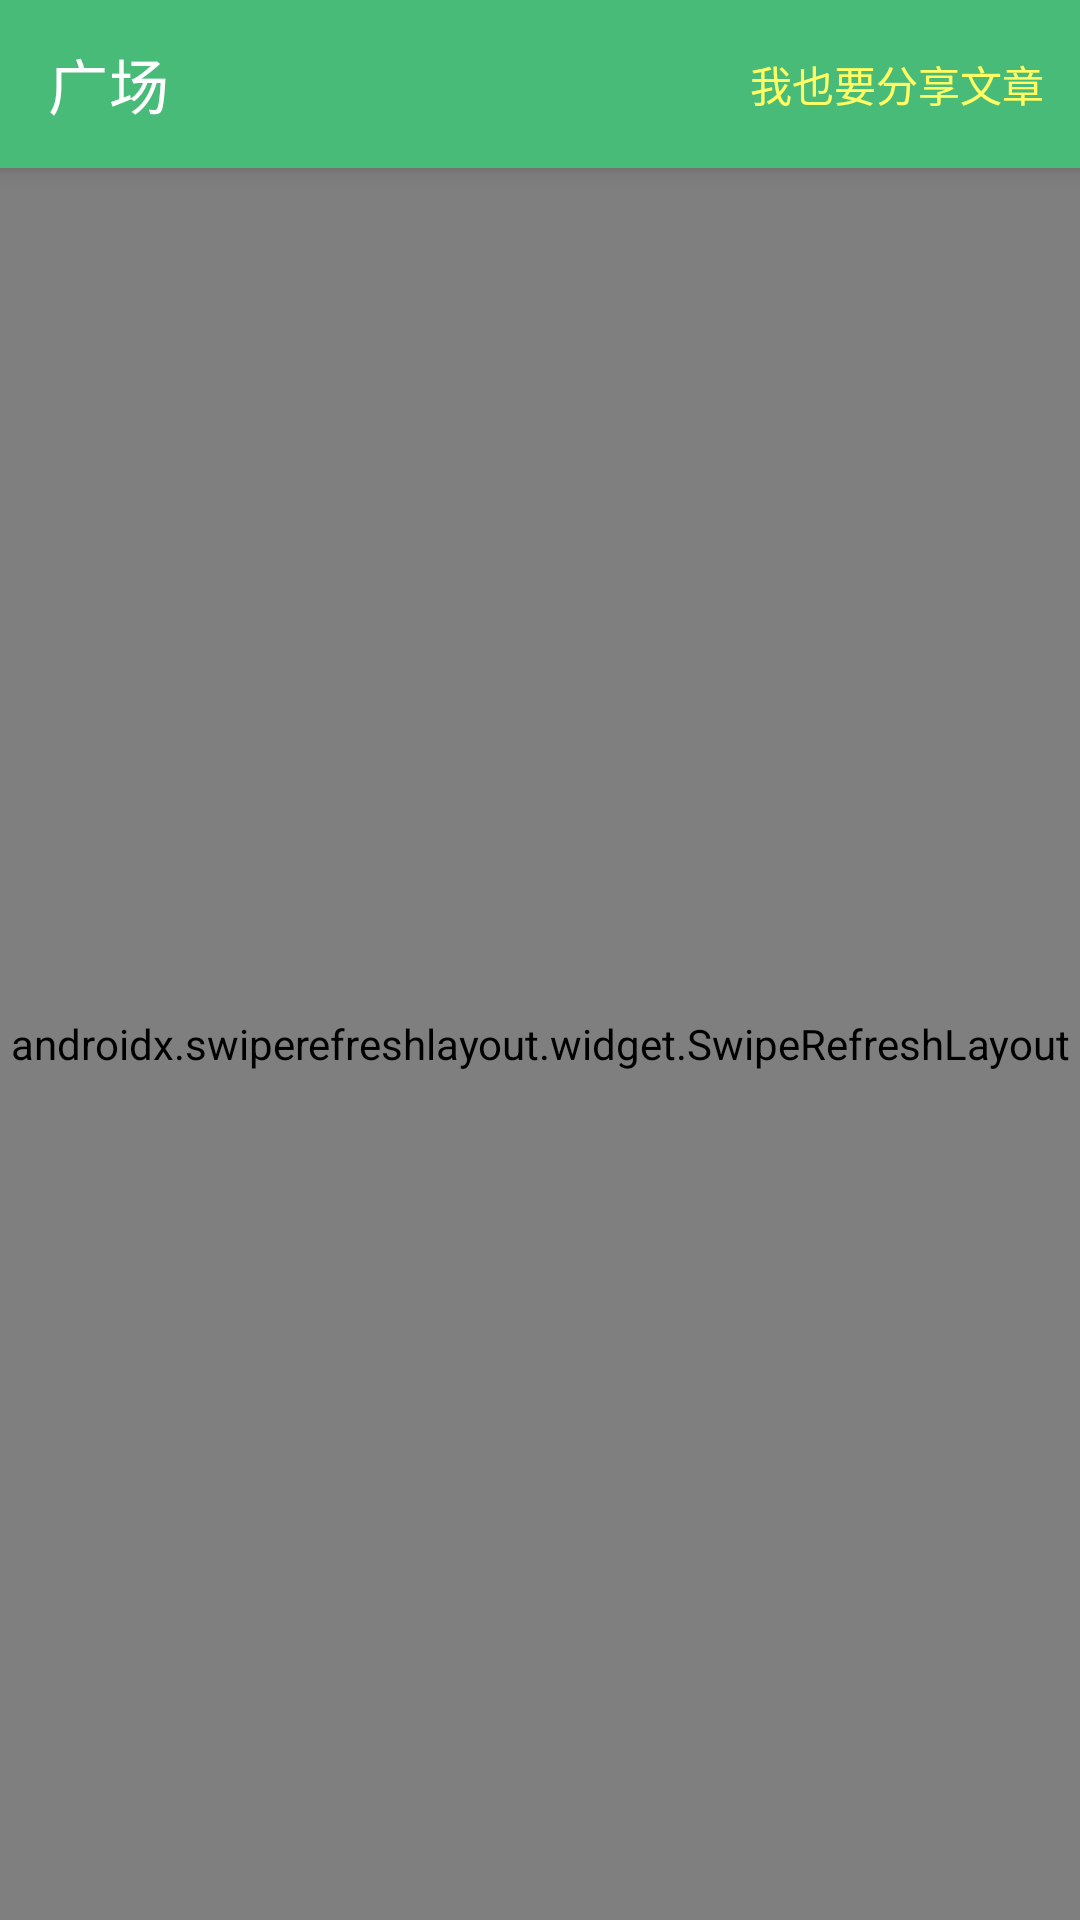

Android layout source for this screen:
<!-- AndroidManifest.xml: application theme Theme.PlayAndroid -->
<!-- res/layout/square_fragment.xml -->
<?xml version="1.0" encoding="utf-8"?>
<layout xmlns:android="http://schemas.android.com/apk/res/android"
    xmlns:app="http://schemas.android.com/apk/res-auto"
    xmlns:tools="http://schemas.android.com/tools">

    <data>

        <import type="android.view.View" />

        <variable
            name="viewModel"
            type="com.zwl.playandroid.ui.square.SquareViewModel" />
    </data>

    <LinearLayout
        android:layout_width="match_parent"
        android:layout_height="match_parent"
        android:orientation="vertical">

        <androidx.appcompat.widget.Toolbar
            android:id="@+id/tool_bar"
            style="@style/Widget.MaterialComponents.Toolbar.Primary"
            android:layout_width="match_parent"
            android:layout_height="?attr/actionBarSize"
            android:background="?attr/colorPrimary"
            app:menu="@menu/menu_square"
            app:title="@string/menu_square"
            app:titleTextColor="@color/white" />

        <androidx.swiperefreshlayout.widget.SwipeRefreshLayout
            android:id="@+id/square_refresh"
            android:layout_width="match_parent"
            android:layout_height="match_parent"
            tools:visibility="gone">

            <androidx.recyclerview.widget.RecyclerView
                android:id="@+id/square_recycler_view"
                android:layout_width="match_parent"
                android:layout_height="wrap_content"
                app:layoutManager="androidx.recyclerview.widget.LinearLayoutManager" />
        </androidx.swiperefreshlayout.widget.SwipeRefreshLayout>

        <TextView
            android:layout_width="match_parent"
            android:layout_height="match_parent"
            android:gravity="center"
            android:text="@string/no_articles"
            android:textSize="@dimen/sp_18"
            android:visibility="@{(viewModel.articles.size() == 0)?View.VISIBLE:View.GONE}" />

    </LinearLayout>
</layout>
<!-- resources referenced by this layout -->
<resources>
  <color name="white">#ffffff</color>
  <dimen name="sp_18">18sp</dimen>
  <string name="menu_square">广场</string>
  <string name="no_articles">没有文章😓</string>
  <style name="Theme.PlayAndroid" parent="Base.Theme.PlayAndroid" />
  <style name="Base.Theme.PlayAndroid" parent="Theme.MaterialComponents.DayNight.NoActionBar">
          <item name="colorPrimary">@color/play_android_green_500</item>
          <item name="colorOnPrimary">@color/play_android_yellow_500</item>
          <item name="colorPrimaryDark">@color/play_android_green_700</item>
          <item name="colorOnSurface">@color/play_android_black</item>
          <item name="colorAccent">@color/play_android_green_700</item>
          <item name="colorSurface">@color/play_android_gray_50</item>
          <item name="colorSecondary">@color/play_android_yellow_500</item>
  
      </style>
  <color name="play_android_green_500">#49bb79</color>
  <color name="play_android_yellow_500">#ffff63</color>
  <color name="play_android_green_700">#005d2b</color>
  <color name="play_android_black">#de000000</color>
  <color name="play_android_gray_50">#fafafa</color>
</resources>
